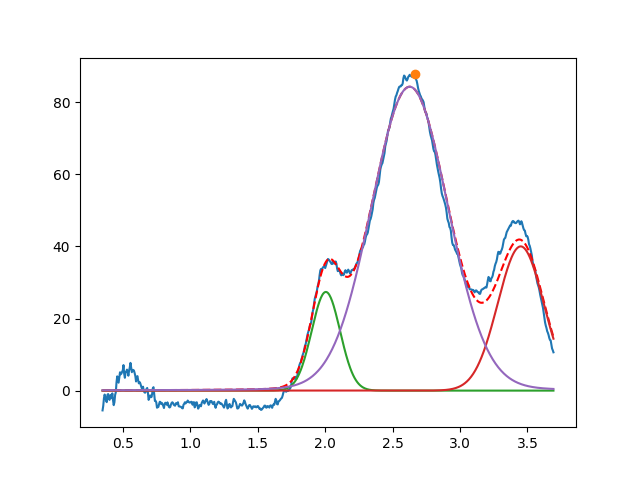

The file beside this chart, header and first rows:
2.005407836511704289e+00, 2.736509280951728584e+01, 2.475158807128788607e-01, 9.999999999999998890e-01
3.450000000000000622e+00, 3.999999999999999289e+01, 3.999999999999999667e-01, 9.999999999999998890e-01
2.626857966549885237e+00, 8.428499057032730946e+01, 6.698973859360336514e-01, 9.481772554398189001e-01
